Run: headless pygame with SDL's dummy video driver; simulated clock (each Clock.tick advances the game by its frame time, no real sleeping); random seed 0; keys injected as events and as key.get_pressed() state; no mouse input.
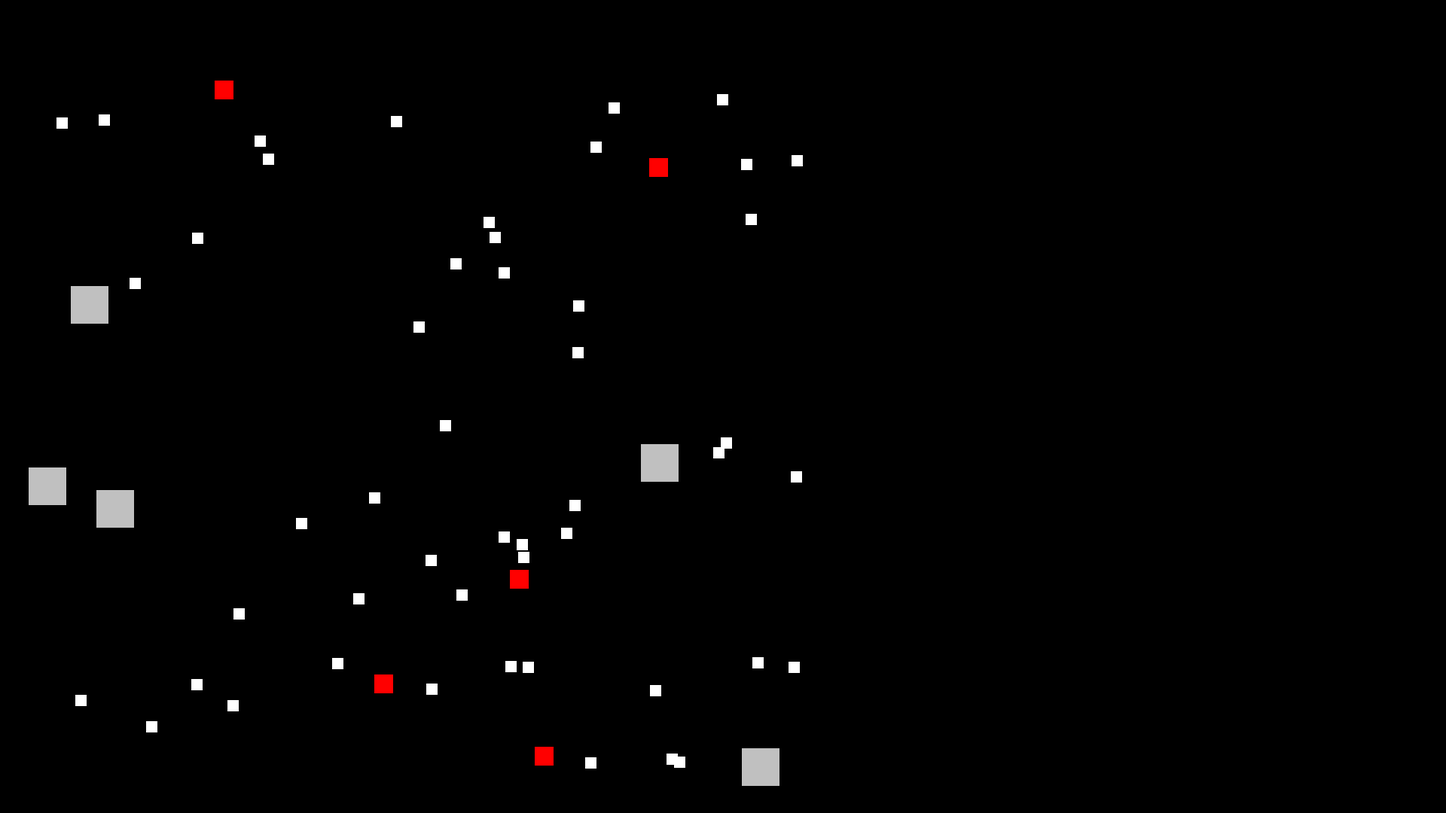
Frame 1 of 4 · flips 1–60 · no input
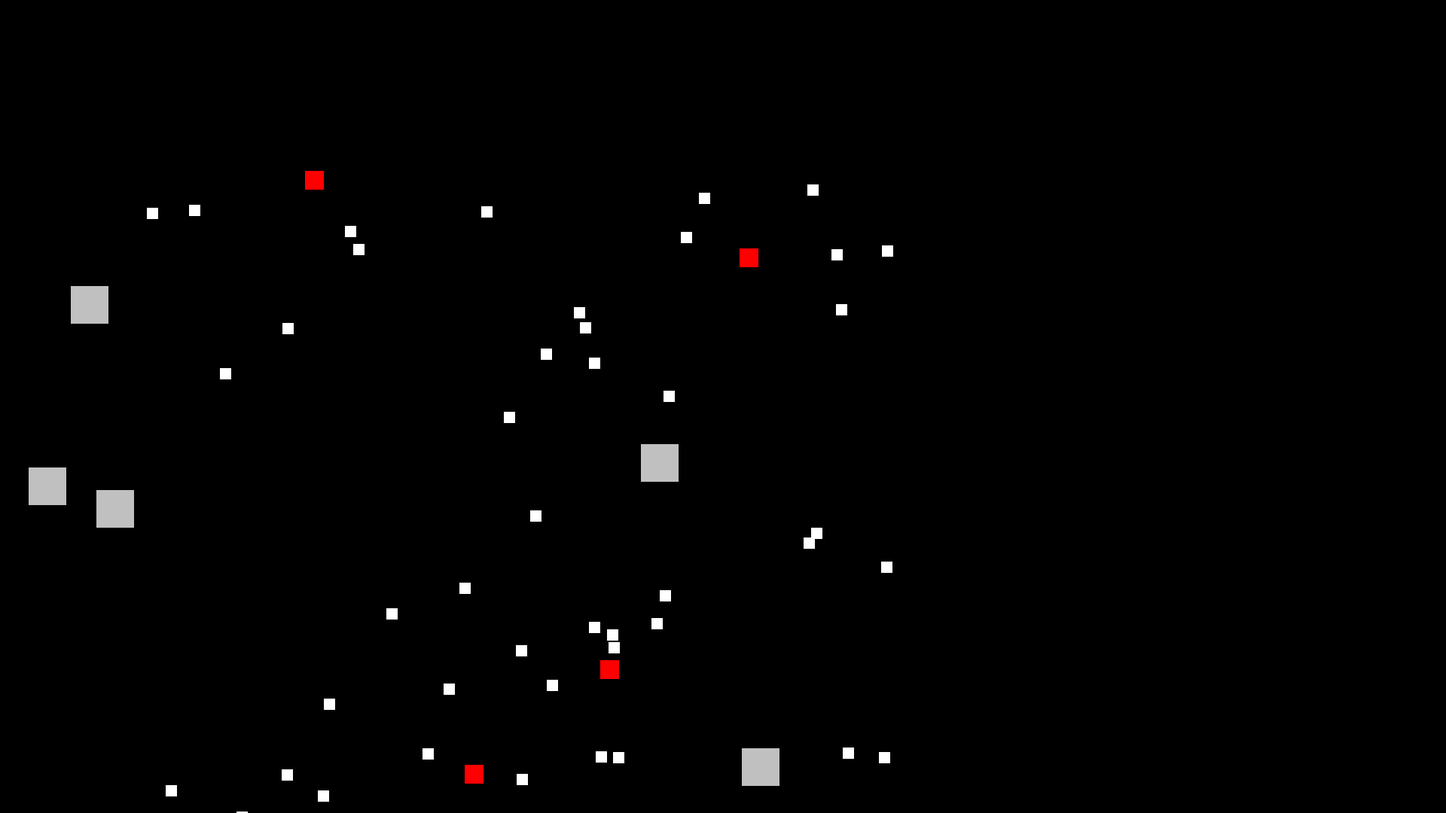
Frame 2 of 4 · flips 61–180 · tapped SPACE, RETURN · held RIGHT (→), D
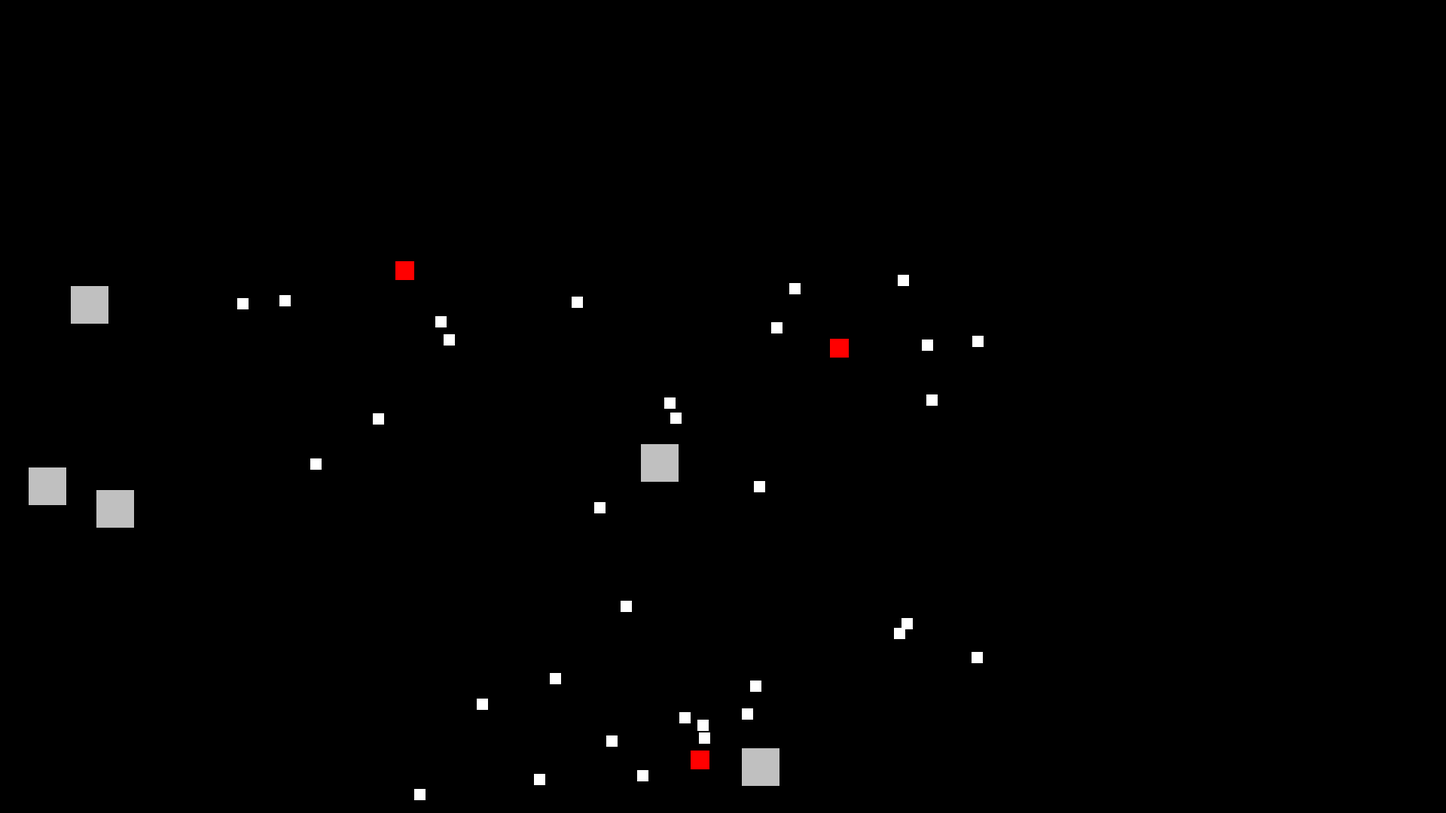
Frame 3 of 4 · flips 181–300 · held DOWN (↓), S
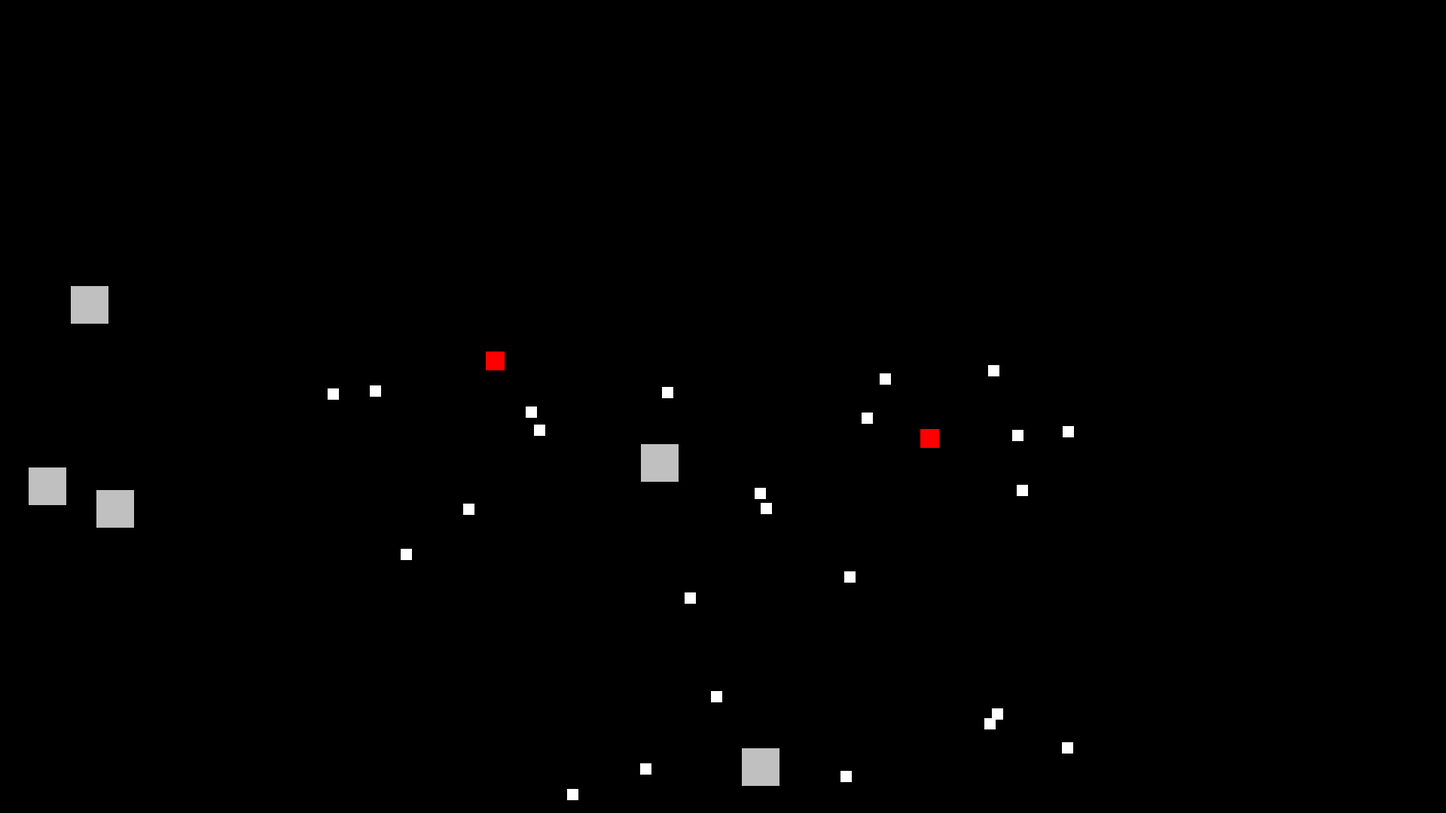
Frame 4 of 4 · flips 301–420 · held LEFT (←), A, UP (↑), W

The pygame program that drew these frames:

from pygame import Vector2
import pygame
import random
from random import uniform
import math
from math import pi

BLACK = (0, 0, 0)
RED = (255, 0, 0)
GREY = (192, 192, 192)
WHITE = (255, 255, 255)

#this is the class that holds the draw method that the other classes inherits from
class Drawable_objects(pygame.sprite.Sprite):
    def __init__(self, color, width, height, speed, ob_pos):
        super().__init__()
        self.color = color
        self.image = pygame.Surface((width, height))
        self.image.fill(color)
        self.rect = self.image.get_rect()
        
    #method for drawing boids
    #def draw(self):
    
#Here all the code for moving the self.boids and hoiks goes. Other classes inherits from this
class Moving_objects(Drawable_objects):
    def __init__(self, color, width, height, speed, ob_pos):
        super().__init__(color, width, height, speed, ob_pos)
        self.ob_pos = (random.randint(0, 1000), random.randint(0, 1000)) 
        self.speed = Vector2(1, 1)
        #pygame.Surface.get_rect()
        self.rect.x = self.ob_pos[0] 
        self.rect.y = self.ob_pos[1]
        self.rect.x += self.speed.x
        self.rect.y += self.speed.y
        
    

class Boids(Moving_objects):
    def __init__(self, color, width, height, speed, ob_pos):
        super().__init__(color, width, height, speed, ob_pos)
        
    def update(self):
        self.rect.x += self.speed.x
        self.rect.y += self.speed.y
    
    #move is inherited from Moving_objects
    #circles
    
class Hoiks(Moving_objects):
    def __init__(self, color, width, height, speed, ob_pos):
        super().__init__(color, width, height, speed, ob_pos)
        
    def update(self):
        self.rect.x += self.speed.x
        self.rect.y += self.speed.y

    #move method is inherited from Moving_objects
    #draw method is inherited from Drawable_objects
    #triangles

class Skyscrapers(Moving_objects):
    def __init__(self, color, width, height, speed, ob_pos):
        super().__init__(color, width, height, speed, ob_pos)
        
    
    #draw method is inherited from Drawable_objects
    #rectangles
    
class Simulation_loop:
    def __init__(self):
        self.screen = pygame.display.set_mode((1920, 1080), 0, 0)
        self.boids = pygame.sprite.Group()
        self.hoiks = pygame.sprite.Group()
        self.skyscrapers = pygame.sprite.Group()
        self.all_sprites_list = pygame.sprite.Group()
        vector_x = uniform(-1, 1)
        vector_y = uniform(-1, 1)
        self.velocity = Vector2(vector_x, vector_y)
        self.velocity.normalize()
		#set a random magnitude
        self.velocity = self.velocity * uniform(1.5, 4)
        self.acceleration = Vector2()
        self.max_speed = 5
        self.max_length = 1
        self.size = 2
        self.stroke = 5
        self.angle = 0
        self.hue = 0
        self.toggles = {"separation":True, "alignment":True, "cohesion":True}
        self.values = {"separation":0.1, "alignment":0.1, "cohesion":0.1}
        self.radius = 40
        #self.rect = pygame.Surface.get_rect(self)
    
    def create_boids(self):
        self.image = pygame.Surface((15, 15))
        self.image.fill(WHITE)
        self.b_rect = self.image.get_rect()
        self.b_speed = Vector2(1, 1)
        self.b_pos = (random.randint(0, 1000), random.randint(0, 1000)) 
        boids_ob = Boids(WHITE, 15, 15, self.b_speed, self.b_pos)
        self.boids.add(boids_ob)
        self.all_sprites_list.add(boids_ob)
        
    def create_hoiks(self):
        self.image = pygame.Surface((25, 25))
        self.image.fill(RED)
        self.h_rect = self.image.get_rect()
        self.h_speed = Vector2(2, 8)
        self.h_pos = (random.randint(0, 1000), random.randint(0, 1000)) 
        hoiks_ob = Hoiks(RED, 25, 25, self.h_speed, self.h_pos)
        self.hoiks.add(hoiks_ob)
        self.all_sprites_list.add(hoiks_ob)
    
    def create_skyscrapers(self):
        self.image = pygame.Surface((50, 50))
        self.image.fill(GREY)
        self.s_rect = self.image.get_rect()
        self.s_speed = Vector2(0, 0)
        self.s_pos = (random.randint(0, 1000), random.randint(0, 1000)) 
        skyscraper_ob = Skyscrapers(GREY, 50, 50, self.s_speed, self.s_pos)
        self.skyscrapers.add(skyscraper_ob)
        self.all_sprites_list.add(skyscraper_ob)
    
    def collision_screen_b(self):
        #collision control: keep self.boids from flying off the screen (borrowed from previous hand in breakoutnovectorsorclasses.py)
        if self.b_pos[0] >= 1920 or self.b_pos[0] <= 0:
            self.b_speed[0] *= -1
        if self.b_pos[1] >= 1080 or self.b_pos[1] <= 0:
            self.b_speed[1] *= -1
            
    def collision_screen_h(self):
        #collision control: keep self.boids from flying off the screen (borrowed from previous hand in breakoutnovectorsorclasses.py)
        if self.h_pos[0] >= 1920 or self.h_rect[0] <= 0:
            self.h_speed[0] *= -1
        if self.h_pos[1] >= 1080 or self.h_pos[1] <= 0:
            self.h_speed[1] *= -1
            
    def collision_hoiks(self):
        if pygame.sprite.groupcollide(self.boids, self.hoiks, True, False):
            pass #legge til at størrelsen på hoiks skal øke når den "spiser" en boid
        
    def collision_skyscrapers(self):
        if pygame.sprite.groupcollide(self.boids, self.skyscrapers, True, False):
            pass
        
        #method for separation
        #separation: steer to avoid crowding local flockmates
        #see source [9] in the report bibliography for the code that inspired the code for my separation, cohesion, alignment and behaviour methods
    def separation(self):
        sum = 0
        steer = Vector2(0, 0)
        #single_boid = []
        #self.boids = []
        for single_boid in self.boids:
            distance = math.hypot(single_boid[0] - self.boids[0], single_boid[1] - self.boids[1])
            if single_boid is not self and distance < self.radius:
                temporary = math.hypot(single_boid[0] - self.boids[0], single_boid[1] - self.boids[1])
                temporary = temporary/(distance ** 2)
                steer.add(temporary)
                sum += 1

        if sum > 0:
            steer = steer / sum
            steer.Normalize()
            steer = steer * self.max_speed
            steer = steer - self.speed
            steer.limit(self.max_length)
        
        return steer
        
        #metode for alignment
        #alignment: steer towards the average heading of local flockmates
    def alignment(self):
        sum = 0
        steer = Vector2(0, 0)
        for single_boid in self.boids:
            distance = math.hypot(single_boid[0] - self.boids[0], single_boid[1] - self.boids[1])
            if single_boid is not self and distance < self.radius:
                velocity = self.velocity.Normalize()
                steer.add(speed)
                self.color = (155, 155, 155)
                sum += 1


        if sum > 0:
            steer = steer / sum
            steer.Normalize()
            steer = steer * self.max_speed
            steer = steer - self.velocity.Normalize()
            steer.limit(self.max_length)
            return steer
        
        #metode for cohesion
        #cohesion: steer to move towards the average position (center of mass) of local flockmates
    def cohesion(self):
        sum = 0
        steer = Vector2()
        #single_boid = []
        #self.boids = []
        for single_boid in self.boids:
            distance = math.hypot(single_boid[0] - self.boids[0], single_boid[1] - self.boids[1])
            if single_boid is not self and distance < self.radius:
                steer.add(self.boids)
                sum += 1

        if sum > 0:
            steer = steer / sum
            steer = steer - self.position
            steer.Normalize()
            steer = steer * self.max_speed
            steer = steer - self.velocity
            steer.limit(self.max_length)

        return steer
        
        #metode for avoid
        #avoid: stop boids from colliding with skyscrapers
    def behaviour(self):
        self.speed.reset()

        if self.separation == True:
            avoid = self.separation(self.boids)
            avoid = avoid * self.separation
            self.velocity.add(avoid)

        if self.cohesion == True:
            cohesion = self.cohesion(self.boids)
            cohesion = cohesion * self.cohesion
            self.velocity.add(cohesion)

        if self.alignment == True:
            align = self.alignment(self.boids)
            align = align * self.alignment
            self.velocity.add(align)
    
    def update(self):
        self.position = self.position + self.velocity
        self.velocity = self.velocity + self.acceleration
        self.velocity.limit(self.max_speed)
        self.angle = self.velocity.heading() + pi/2
        
    def setup(self):
        for h in range(50):
            self.create_boids()
        for i in range(5):
            self.create_hoiks()
        for j in range(5):
            self.create_skyscrapers()
        
    def run(self):
        self.setup()
        
    def move(self):
        self.collision_screen_b()
        self.collision_screen_h()
        self.collision_hoiks()
        self.collision_skyscrapers()
        #self.separation()
        #self.alignment()
        #self.cohesion()
        #self.behaviour()
    
    def update_game(self):
        #Oppdaterer og tegner
        self.screen.fill(BLACK)
        self.all_sprites_list.update()
        self.all_sprites_list.draw(self.screen)
        pygame.display.flip()
        
    def game_loop(self):
        pygame.init()
        pygame.display.set_caption('Boids')
        self.run()
        
        running = True
        while running:
            for event in pygame.event.get():
                if event.type == pygame.QUIT:
                    running = False
            
            self.move()
            self.update_game()
        pygame.quit()
        quit() 
        
    """Hva må lages? Enkleste først? Statiske objekter på skjermen som self.boidsene skal unngå. Nummer 2: lag predators som flyr på tvers av skjermen 
    for å prøve og spise self.boidsene. Kan bare gi dem en fart og en retning og når de kommer til enden av skjermen kan de snu eller dukke opp der de
    startet igjen. De statiske bbjektene kan være firkanter, predators kan være trekanter og self.boidsene kan være sirkler."""
if __name__ == '__main__':
    pygame.init()
    br = Simulation_loop()
    br.game_loop()
